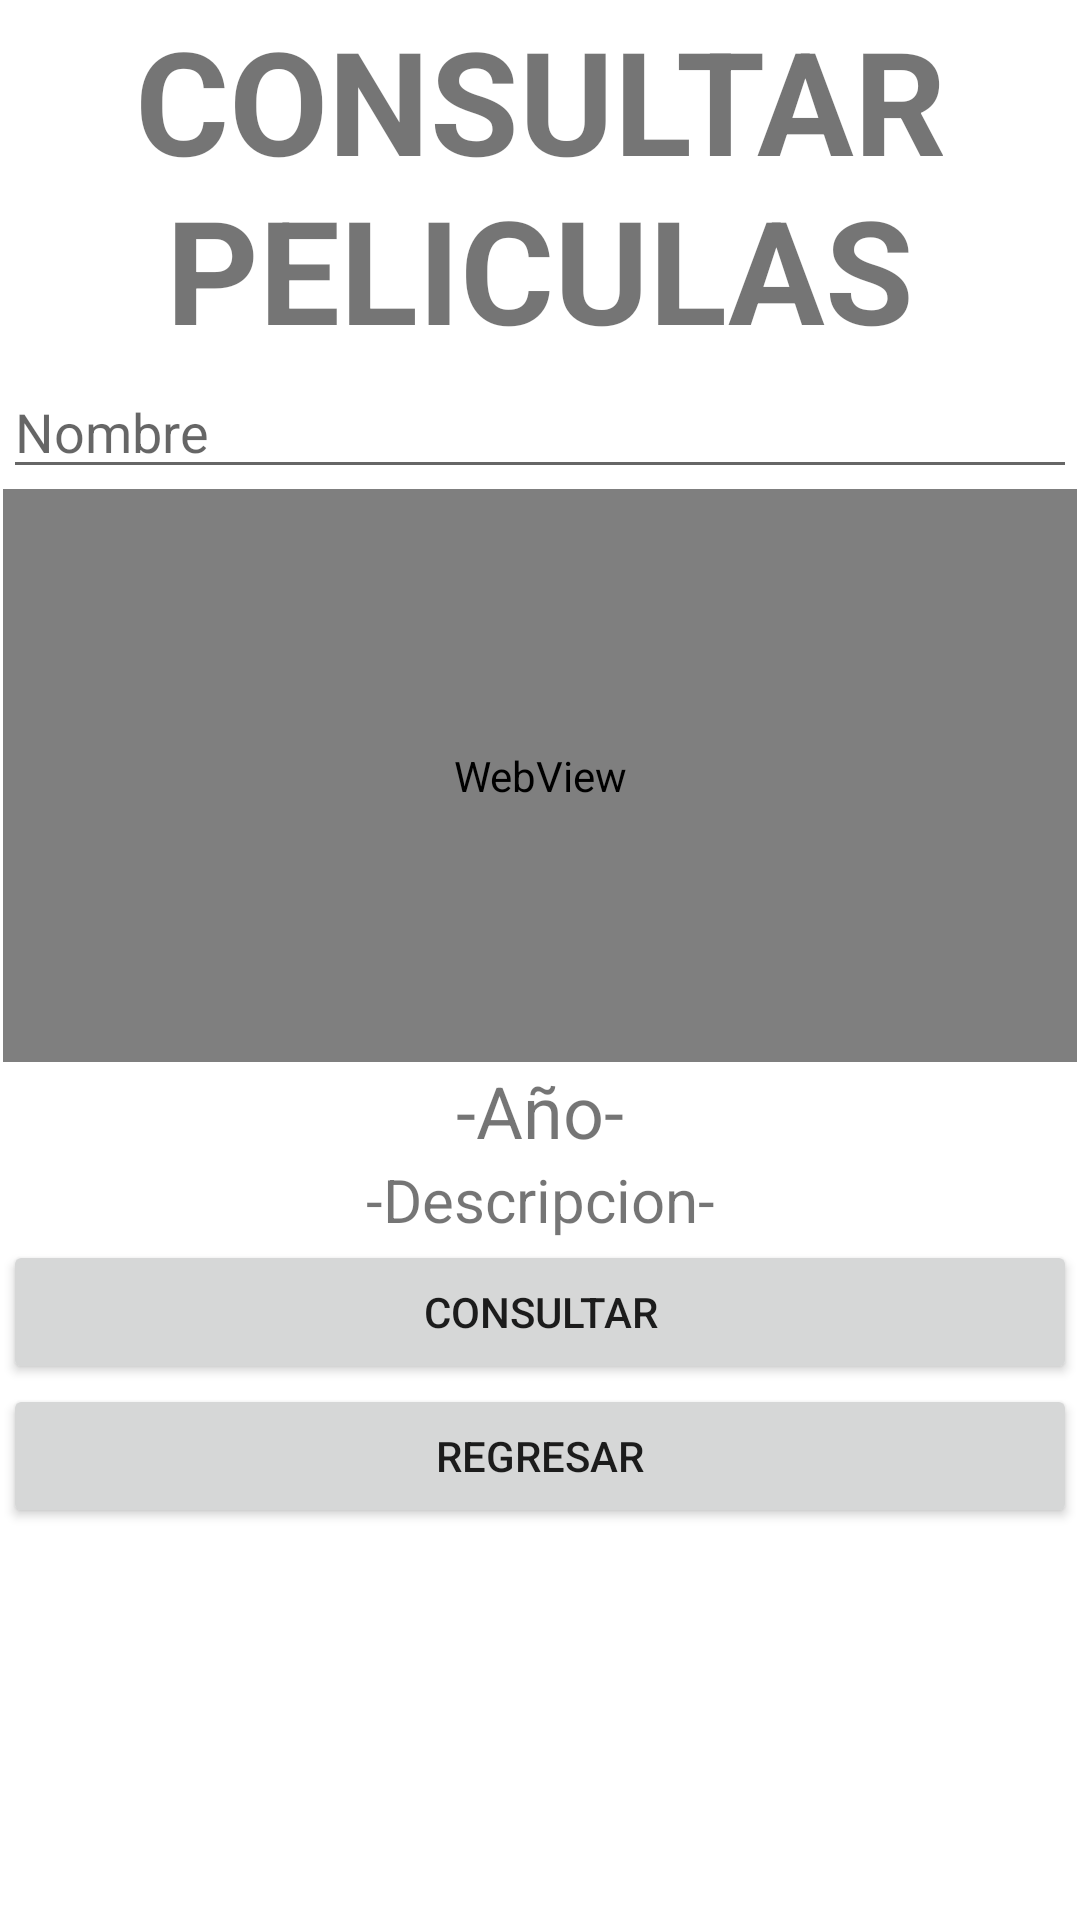

Produce the Android XML layout that renders to this screen, including the resource entries it uses.
<!-- AndroidManifest.xml: application theme Theme.BatallaPst -->
<!-- res/layout/activity_consultar.xml -->
<?xml version="1.0" encoding="utf-8"?>
<androidx.constraintlayout.widget.ConstraintLayout xmlns:android="http://schemas.android.com/apk/res/android"
    xmlns:app="http://schemas.android.com/apk/res-auto"
    xmlns:tools="http://schemas.android.com/tools"
    android:layout_width="match_parent"
    android:layout_height="match_parent"
    tools:context=".Consultar">

    <LinearLayout
        android:id="@+id/linearLayout2"
        android:layout_width="0dp"
        android:layout_height="0dp"
        android:layout_marginStart="1dp"
        android:layout_marginTop="1dp"
        android:layout_marginEnd="1dp"
        android:layout_marginBottom="1dp"
        android:orientation="vertical"
        app:layout_constraintBottom_toBottomOf="parent"
        app:layout_constraintEnd_toEndOf="parent"
        app:layout_constraintStart_toStartOf="parent"
        app:layout_constraintTop_toTopOf="parent">

        <TextView
            android:id="@+id/textView"
            android:layout_width="match_parent"
            android:layout_height="wrap_content"
            android:text="CONSULTAR PELICULAS"
            android:textAlignment="center"
            android:textSize="48sp"
            android:textStyle="bold" />

        <EditText
            android:id="@+id/edtNombre"
            android:layout_width="match_parent"
            android:layout_height="wrap_content"
            android:ems="10"
            android:hint="Nombre"
            android:inputType="textPersonName" />

        <WebView
            android:id="@+id/web"
            android:layout_width="match_parent"
            android:layout_height="191dp" />

        <TextView
            android:id="@+id/txtAno"
            android:layout_width="match_parent"
            android:layout_height="wrap_content"
            android:text="-Año-"
            android:textAlignment="center"
            android:textSize="24sp" />

        <TextView
            android:id="@+id/txtDescipcion"
            android:layout_width="match_parent"
            android:layout_height="wrap_content"
            android:text="-Descripcion-"
            android:textAlignment="center"
            android:textSize="20sp" />

        <Button
            android:id="@+id/button4"
            android:layout_width="match_parent"
            android:layout_height="wrap_content"
            android:onClick="consulta"
            android:text="CONSULTAR" />

        <Button
            android:id="@+id/button3"
            android:layout_width="match_parent"
            android:layout_height="wrap_content"
            android:onClick="regresar"
            android:text="REGRESAR" />

    </LinearLayout>
</androidx.constraintlayout.widget.ConstraintLayout>
<!-- resources referenced by this layout -->
<resources>
  <style name="Theme.BatallaPst" parent="Theme.MaterialComponents.DayNight.DarkActionBar">
          
          <item name="colorPrimary">@color/purple_500</item>
          <item name="colorPrimaryVariant">@color/purple_700</item>
          <item name="colorOnPrimary">@color/white</item>
          
          <item name="colorSecondary">@color/teal_200</item>
          <item name="colorSecondaryVariant">@color/teal_700</item>
          <item name="colorOnSecondary">@color/black</item>
          
          <item name="android:statusBarColor" tools:targetApi="l">?attr/colorPrimaryVariant</item>
          
      </style>
  <!-- not gathered from this repository: default colours our renderer supplied (Android Studio template values) -->
  <color name="purple_500">#FF6200EE</color>
  <color name="purple_700">#FF3700B3</color>
  <color name="teal_200">#FF03DAC5</color>
  <color name="teal_700">#FF018786</color>
  <color name="black">#FF000000</color>
  <color name="white">#FFFFFFFF</color>
</resources>
